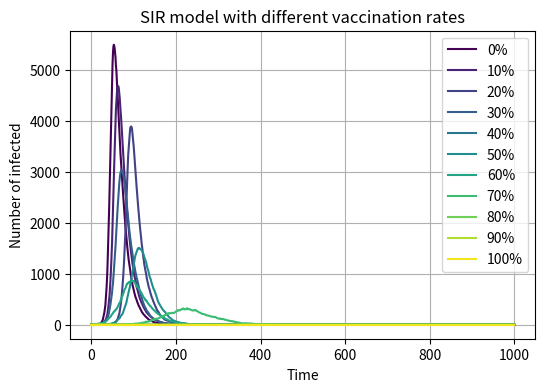

Source code (Python):
import numpy as np
import matplotlib .pyplot as plt
N=10000
beta=0.3
gamma=0.05
I=[[] for _ in range(11)]
vaccination_rate=[0,10,20,30,40,50,60,70,80,90,100]
for i in vaccination_rate:
    if i ==100:
        susceptible=0
        infected=0
        recovered=N
        I[10]=[0 for _ in range(1001)]
    else:
        vaccinated=int(N*i/100)
        susceptible=N-vaccinated-1
        infected=1
        recovered=vaccinated
        current_I=[infected]
        for j in range(1000):
            conditions_infected=np.random.choice(range(2),susceptible,p=[1-beta*infected/N,beta*infected/N])
            conditions_recovered=np.random.choice(range(2),infected,p=[1-gamma,gamma])
            susceptible-=sum(conditions_infected)
            recovered+=sum(conditions_recovered)
            infected-=sum(conditions_recovered)
            infected+=sum(conditions_infected)
            current_I.append(infected)
        I[int(i/10)]=current_I
from matplotlib import cm
plt.figure(figsize=(6,4))
for m in range(11):
    plt.plot(I[m],label=f'{vaccination_rate[m]}%',color=cm.viridis(m*25))
plt.xlabel('Time')
plt.ylabel('Number of infected')
plt.title('SIR model with different vaccination rates')
plt.legend()
plt.grid(True)
plt.savefig('SIR_vaccination_plot.png',bbox_inches='tight',dpi=150)
plt.close()
print('figure has been saved to SIR_vaccination_plot.png')
